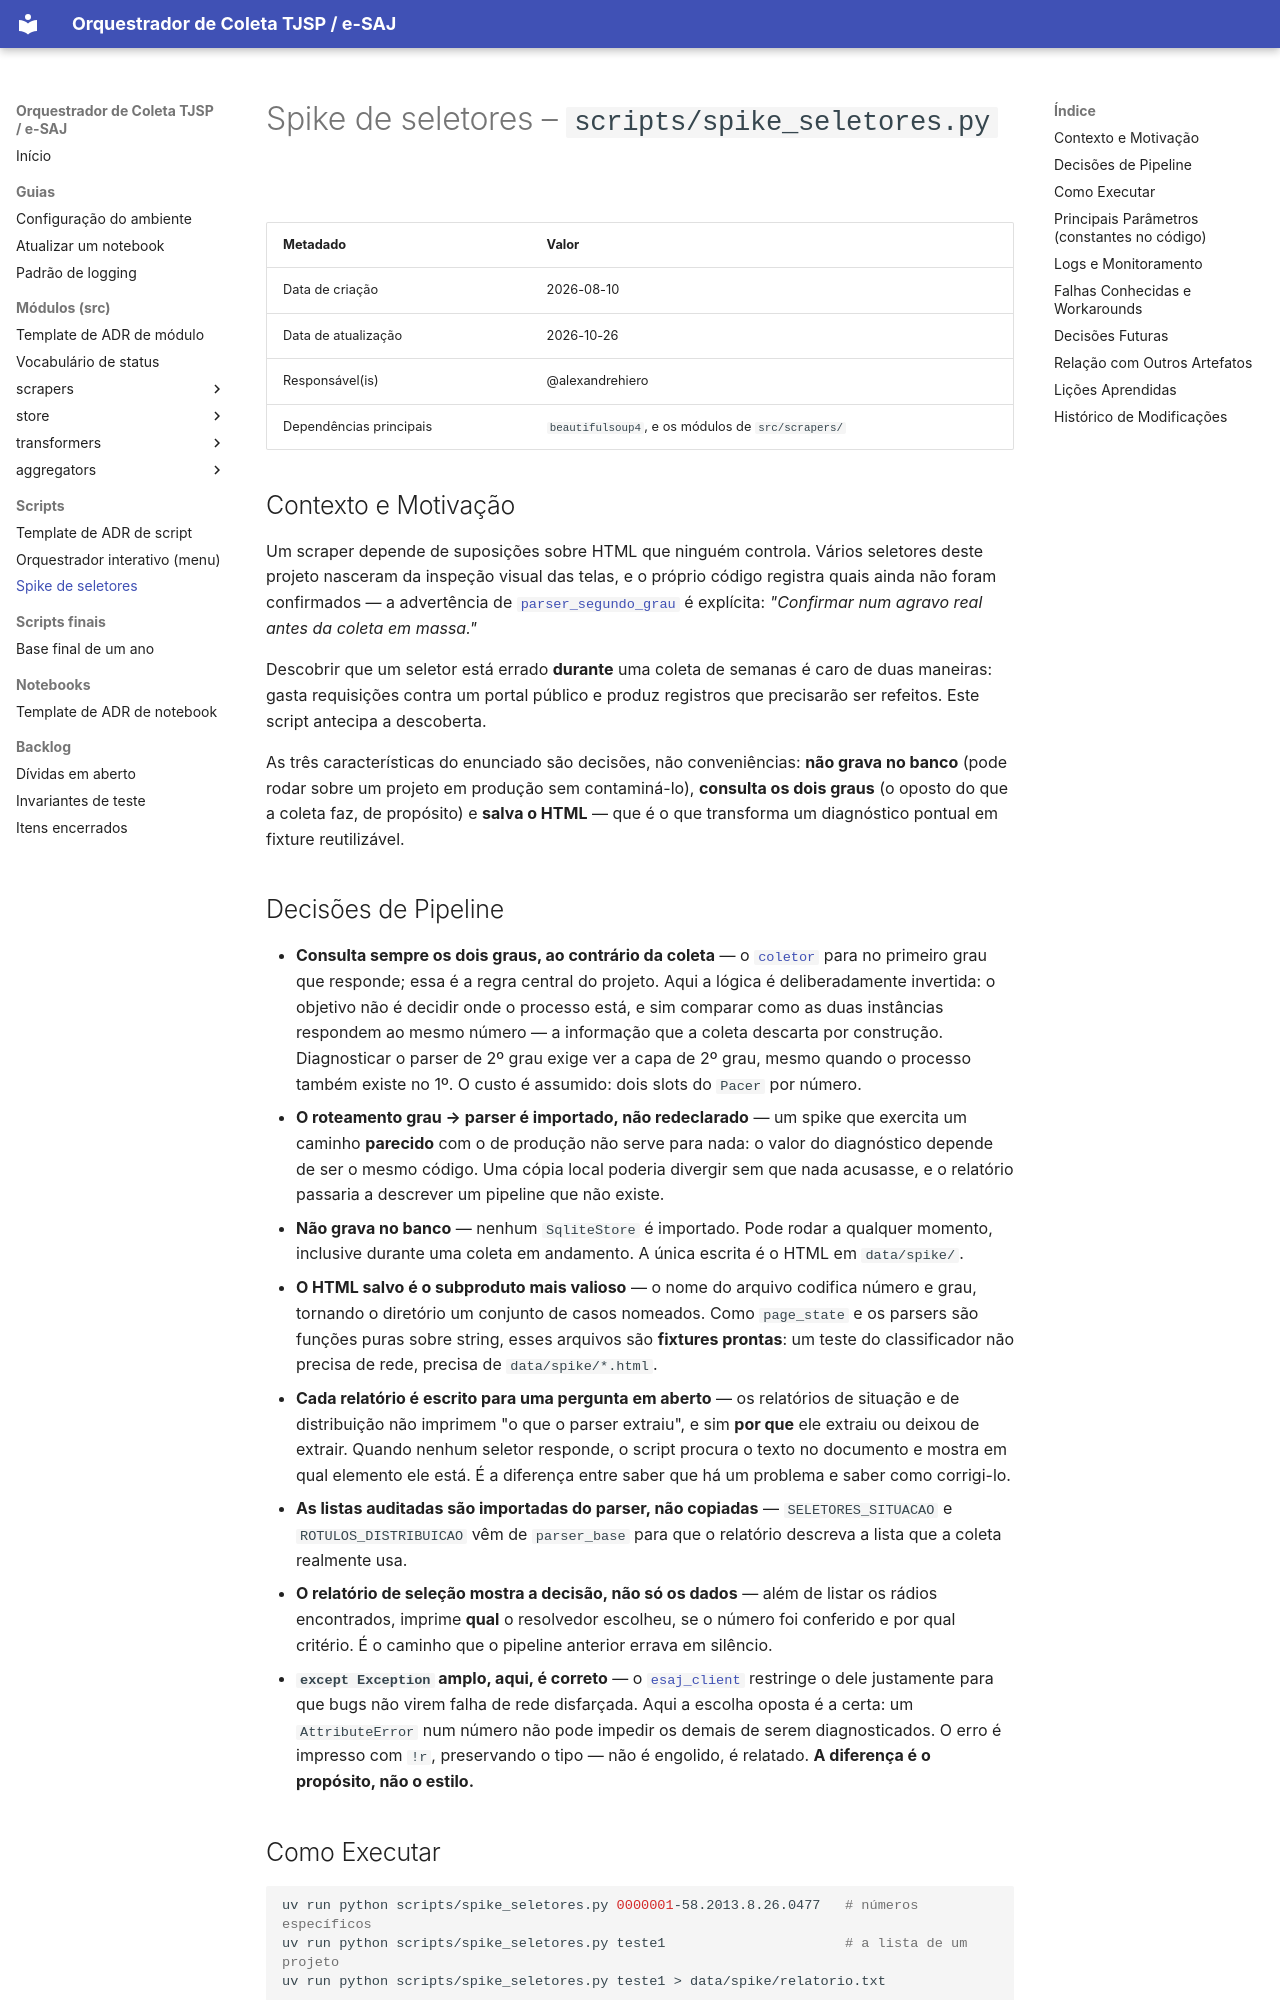

repository: alexandrehiero/orquestrador · page: scripts/spike_seletores/index.html · generator: mkdocs

# Spike de seletores – `scripts/spike_seletores.py`

| Metadado            | Valor                                      |
|---------------------|--------------------------------------------|
| Data de criação     | 2026-08-10                                 |
| Data de atualização | 2026-10-26                                 |
| Responsável(is)     | @alexandrehiero                            |
| Dependências principais | `beautifulsoup4`, e os módulos de `src/scrapers/` |

## Contexto e Motivação

Um scraper depende de suposições sobre HTML que ninguém controla. Vários seletores deste projeto nasceram da inspeção visual das telas, e o próprio código registra quais ainda não foram confirmados — a advertência de [`parser_segundo_grau`](../src/scrapers/parser_segundo_grau.md) é explícita: *"Confirmar num agravo real antes da coleta em massa."*

Descobrir que um seletor está errado **durante** uma coleta de semanas é caro de duas maneiras: gasta requisições contra um portal público e produz registros que precisarão ser refeitos. Este script antecipa a descoberta.

As três características do enunciado são decisões, não conveniências: **não grava no banco** (pode rodar sobre um projeto em produção sem contaminá-lo), **consulta os dois graus** (o oposto do que a coleta faz, de propósito) e **salva o HTML** — que é o que transforma um diagnóstico pontual em fixture reutilizável.

## Decisões de Pipeline

- **Consulta sempre os dois graus, ao contrário da coleta** — o [`coletor`](../src/scrapers/coletor.md) para no primeiro grau que responde; essa é a regra central do projeto. Aqui a lógica é deliberadamente invertida: o objetivo não é decidir onde o processo está, e sim comparar como as duas instâncias respondem ao mesmo número — a informação que a coleta descarta por construção. Diagnosticar o parser de 2º grau exige ver a capa de 2º grau, mesmo quando o processo também existe no 1º. O custo é assumido: dois slots do `Pacer` por número.
- **O roteamento grau → parser é importado, não redeclarado** — um spike que exercita um caminho **parecido** com o de produção não serve para nada: o valor do diagnóstico depende de ser o mesmo código. Uma cópia local poderia divergir sem que nada acusasse, e o relatório passaria a descrever um pipeline que não existe.
- **Não grava no banco** — nenhum `SqliteStore` é importado. Pode rodar a qualquer momento, inclusive durante uma coleta em andamento. A única escrita é o HTML em `data/spike/`.
- **O HTML salvo é o subproduto mais valioso** — o nome do arquivo codifica número e grau, tornando o diretório um conjunto de casos nomeados. Como `page_state` e os parsers são funções puras sobre string, esses arquivos são **fixtures prontas**: um teste do classificador não precisa de rede, precisa de `data/spike/*.html`.
- **Cada relatório é escrito para uma pergunta em aberto** — os relatórios de situação e de distribuição não imprimem "o que o parser extraiu", e sim **por que** ele extraiu ou deixou de extrair. Quando nenhum seletor responde, o script procura o texto no documento e mostra em qual elemento ele está. É a diferença entre saber que há um problema e saber como corrigi-lo.
- **As listas auditadas são importadas do parser, não copiadas** — `SELETORES_SITUACAO` e `ROTULOS_DISTRIBUICAO` vêm de `parser_base` para que o relatório descreva a lista que a coleta realmente usa.
- **O relatório de seleção mostra a decisão, não só os dados** — além de listar os rádios encontrados, imprime **qual** o resolvedor escolheu, se o número foi conferido e por qual critério. É o caminho que o pipeline anterior errava em silêncio.
- **`except Exception` amplo, aqui, é correto** — o [`esaj_client`](../src/scrapers/esaj_client.md) restringe o dele justamente para que bugs não virem falha de rede disfarçada. Aqui a escolha oposta é a certa: um `AttributeError` num número não pode impedir os demais de serem diagnosticados. O erro é impresso com `!r`, preservando o tipo — não é engolido, é relatado. **A diferença é o propósito, não o estilo.**
